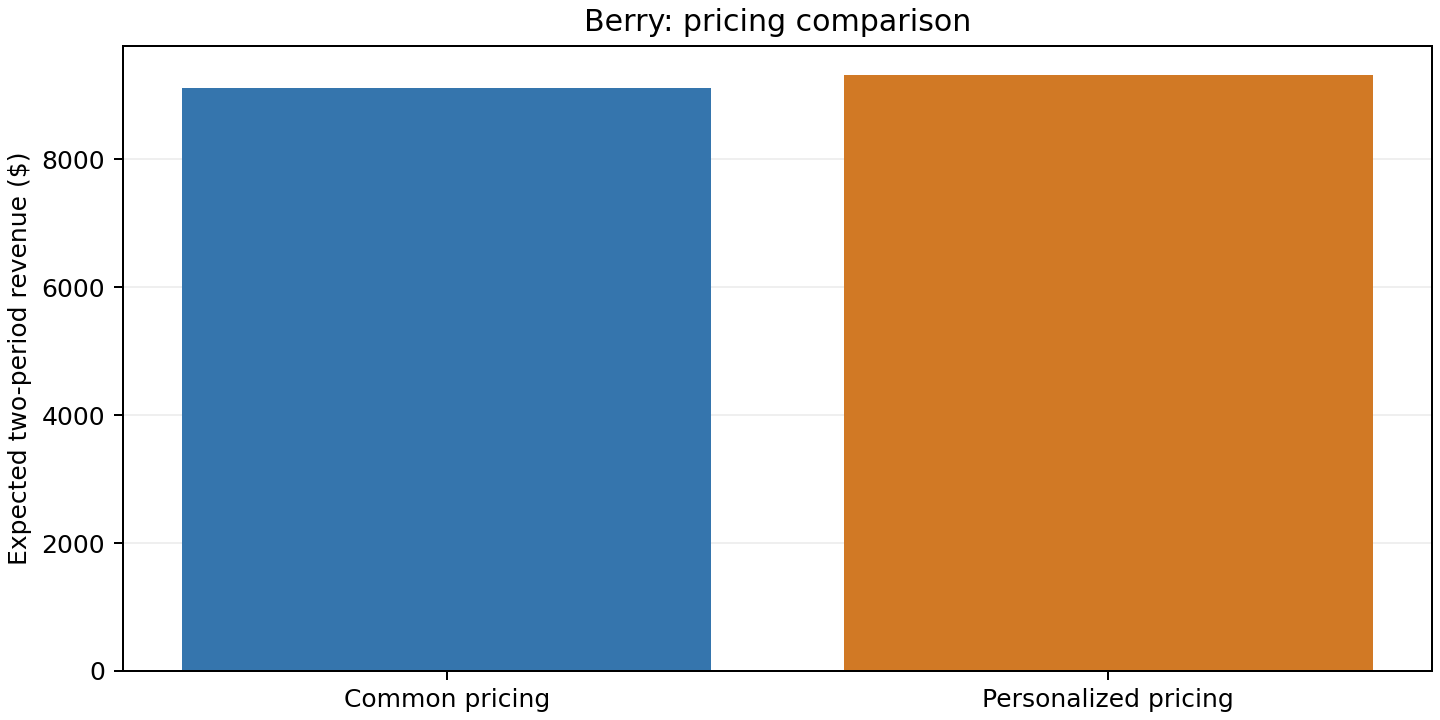

Data behind this chart, as committed beside it:
policy, discounted_revenue, discount1, discount2, revenue_change_pct
Common pricing, 9116, 0.0, 0.0, 0.0
Personalized pricing, 9315, , , 2.18
